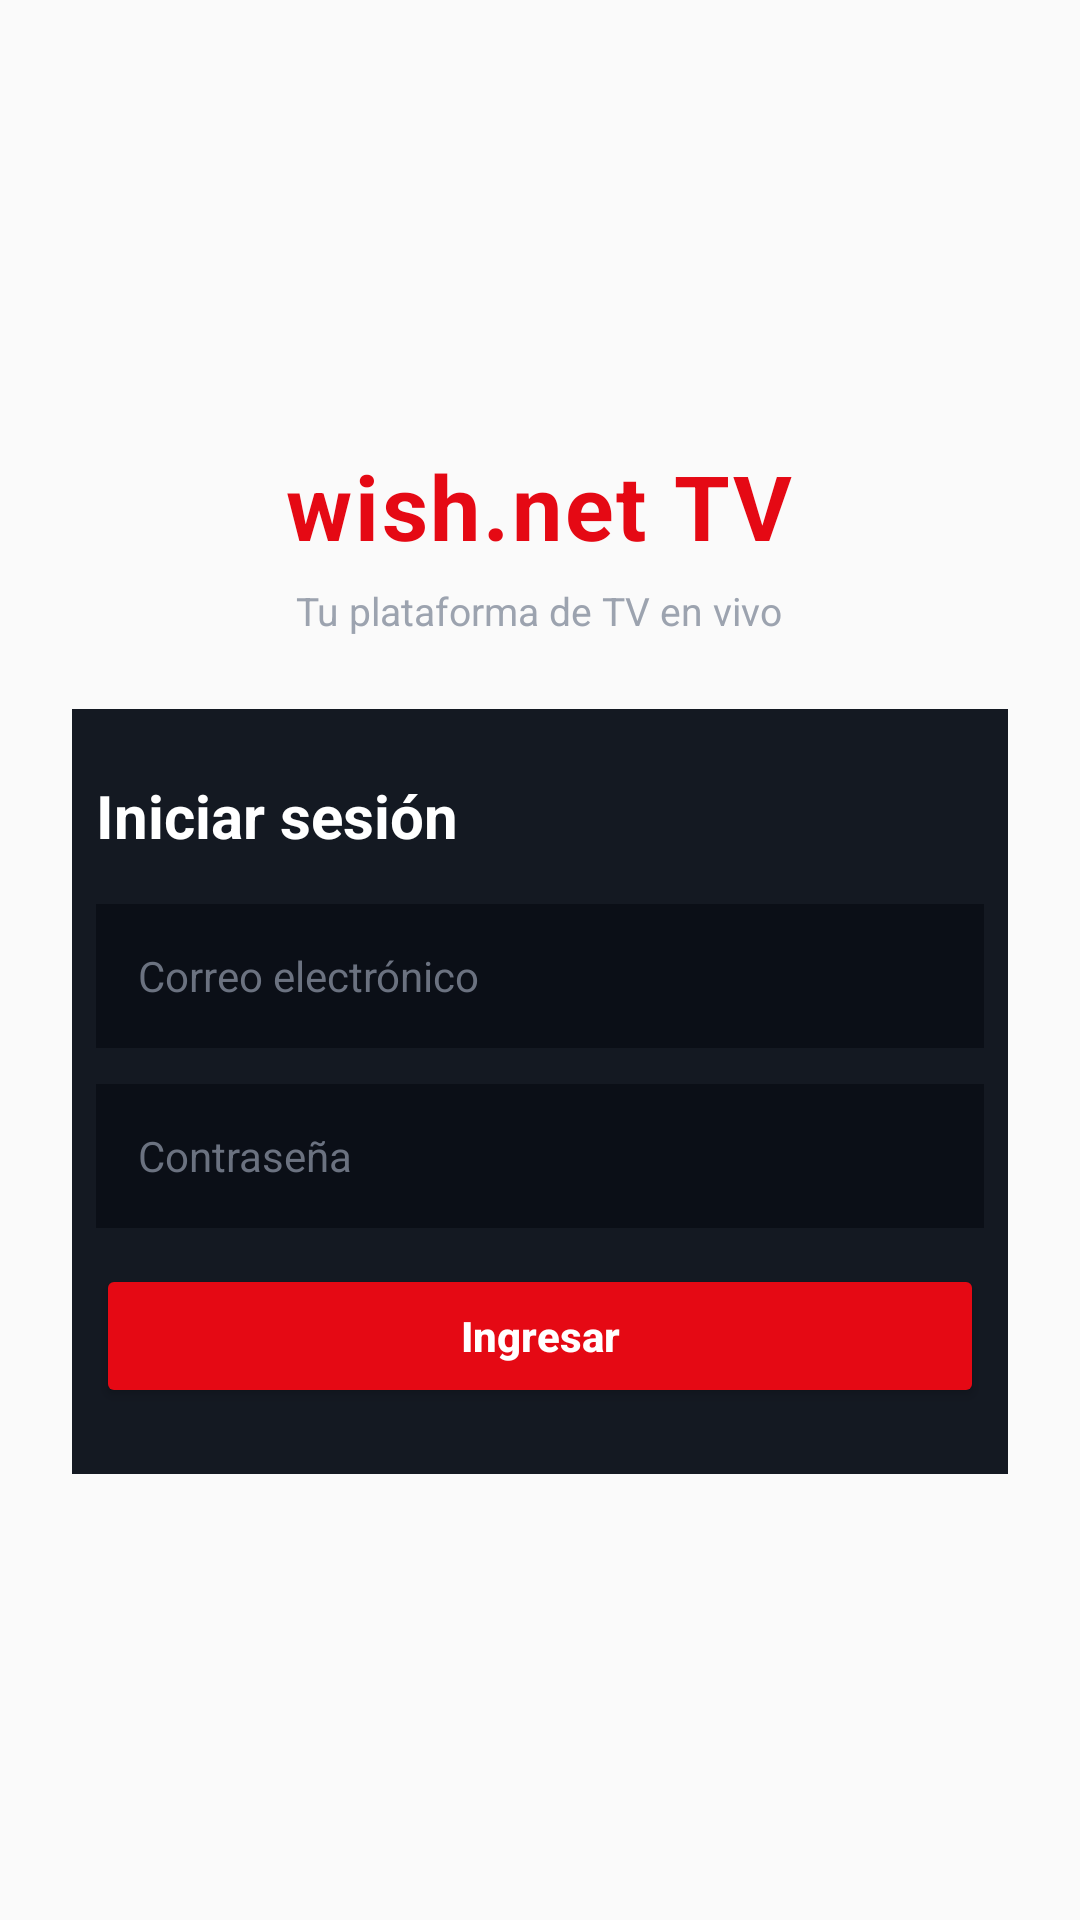

This screen was rendered from an Android layout file. Write that file and the resources it references.
<!-- AndroidManifest.xml: application theme Theme.WishnetTVapp -->
<!-- res/layout/activity_login.xml -->
<?xml version="1.0" encoding="utf-8"?>
<ScrollView xmlns:android="http://schemas.android.com/apk/res/android"
    android:layout_width="match_parent"
    android:layout_height="match_parent"
    android:fillViewport="true"
    android:background="@drawable/bg_app_image">

    <LinearLayout
        android:layout_width="match_parent"
        android:layout_height="match_parent"
        android:orientation="vertical"
        android:gravity="center"
        android:padding="24dp">

        <LinearLayout
            android:layout_width="wrap_content"
            android:layout_height="wrap_content"
            android:orientation="vertical"
            android:gravity="center_horizontal"
            android:layout_marginBottom="24dp">

            <TextView
                android:id="@+id/txtBrand"
                android:layout_width="wrap_content"
                android:layout_height="wrap_content"
                android:text="wish.net TV"
                android:textColor="#E50914"
                android:textSize="30sp"
                android:textStyle="bold"
                android:letterSpacing="0.03" />

            <TextView
                android:id="@+id/txtSubtitle"
                android:layout_width="wrap_content"
                android:layout_height="wrap_content"
                android:layout_marginTop="6dp"
                android:text="@string/brand_subtitle"
                android:textColor="#9CA3AF"
                android:textSize="13sp" />
        </LinearLayout>

        <LinearLayout
            android:layout_width="340dp"
            android:layout_height="wrap_content"
            android:orientation="vertical"
            android:background="#141922"
            android:padding="22dp">

            <TextView
                android:layout_width="wrap_content"
                android:layout_height="wrap_content"
                android:text="Iniciar sesión"
                android:textColor="#FFFFFF"
                android:textSize="20sp"
                android:textStyle="bold"
                android:layout_marginBottom="16dp" />

            <EditText
                android:id="@+id/email"
                android:layout_width="match_parent"
                android:layout_height="48dp"
                android:layout_marginBottom="12dp"
                android:background="#0B0F17"
                android:hint="Correo electrónico"
                android:inputType="textEmailAddress"
                android:paddingLeft="14dp"
                android:paddingRight="14dp"
                android:textColor="#FFFFFF"
                android:textColorHint="#6B7280"
                android:textSize="14sp" />

            <EditText
                android:id="@+id/password"
                android:layout_width="match_parent"
                android:layout_height="48dp"
                android:layout_marginBottom="12dp"
                android:background="#0B0F17"
                android:hint="Contraseña"
                android:inputType="textPassword"
                android:paddingLeft="14dp"
                android:paddingRight="14dp"
                android:textColor="#FFFFFF"
                android:textColorHint="#6B7280"
                android:textSize="14sp" />

            <TextView
                android:id="@+id/txtError"
                android:layout_width="match_parent"
                android:layout_height="wrap_content"
                android:layout_marginBottom="10dp"
                android:layout_gravity="center"
                android:text=""
                android:textColor="#F87171"
                android:textSize="12sp"
                android:gravity="center"
                android:textAlignment="center"
                android:visibility="gone" />

            <Button
                android:id="@+id/btnLogin"
                android:layout_width="match_parent"
                android:layout_height="48dp"
                android:backgroundTint="#E50914"
                android:text="Ingresar"
                android:textAllCaps="false"
                android:textColor="#FFFFFF"
                android:textSize="14sp"
                android:textStyle="bold" />

            <ProgressBar
                android:id="@+id/progressLogin"
                android:layout_width="wrap_content"
                android:layout_height="wrap_content"
                android:layout_gravity="center_horizontal"
                android:layout_marginTop="14dp"
                android:visibility="gone" />
        </LinearLayout>

    </LinearLayout>
</ScrollView>
<!-- resources referenced by this layout -->
<resources>
  <string name="brand_subtitle">Tu plataforma de TV en vivo</string>
  <style name="Theme.WishnetTVapp" parent="Theme.AppCompat.DayNight.NoActionBar">
          <item name="android:statusBarColor">#000000</item>
          <item name="android:navigationBarColor">#000000</item>
          <item name="colorPrimary">#000000</item>
          <item name="colorPrimaryDark">#000000</item>
          <item name="colorAccent">#FFFFFF</item>
          <item name="android:defaultFocusHighlightEnabled">false</item>
          <item name="android:colorControlHighlight">@android:color/transparent</item>
      </style>
</resources>
